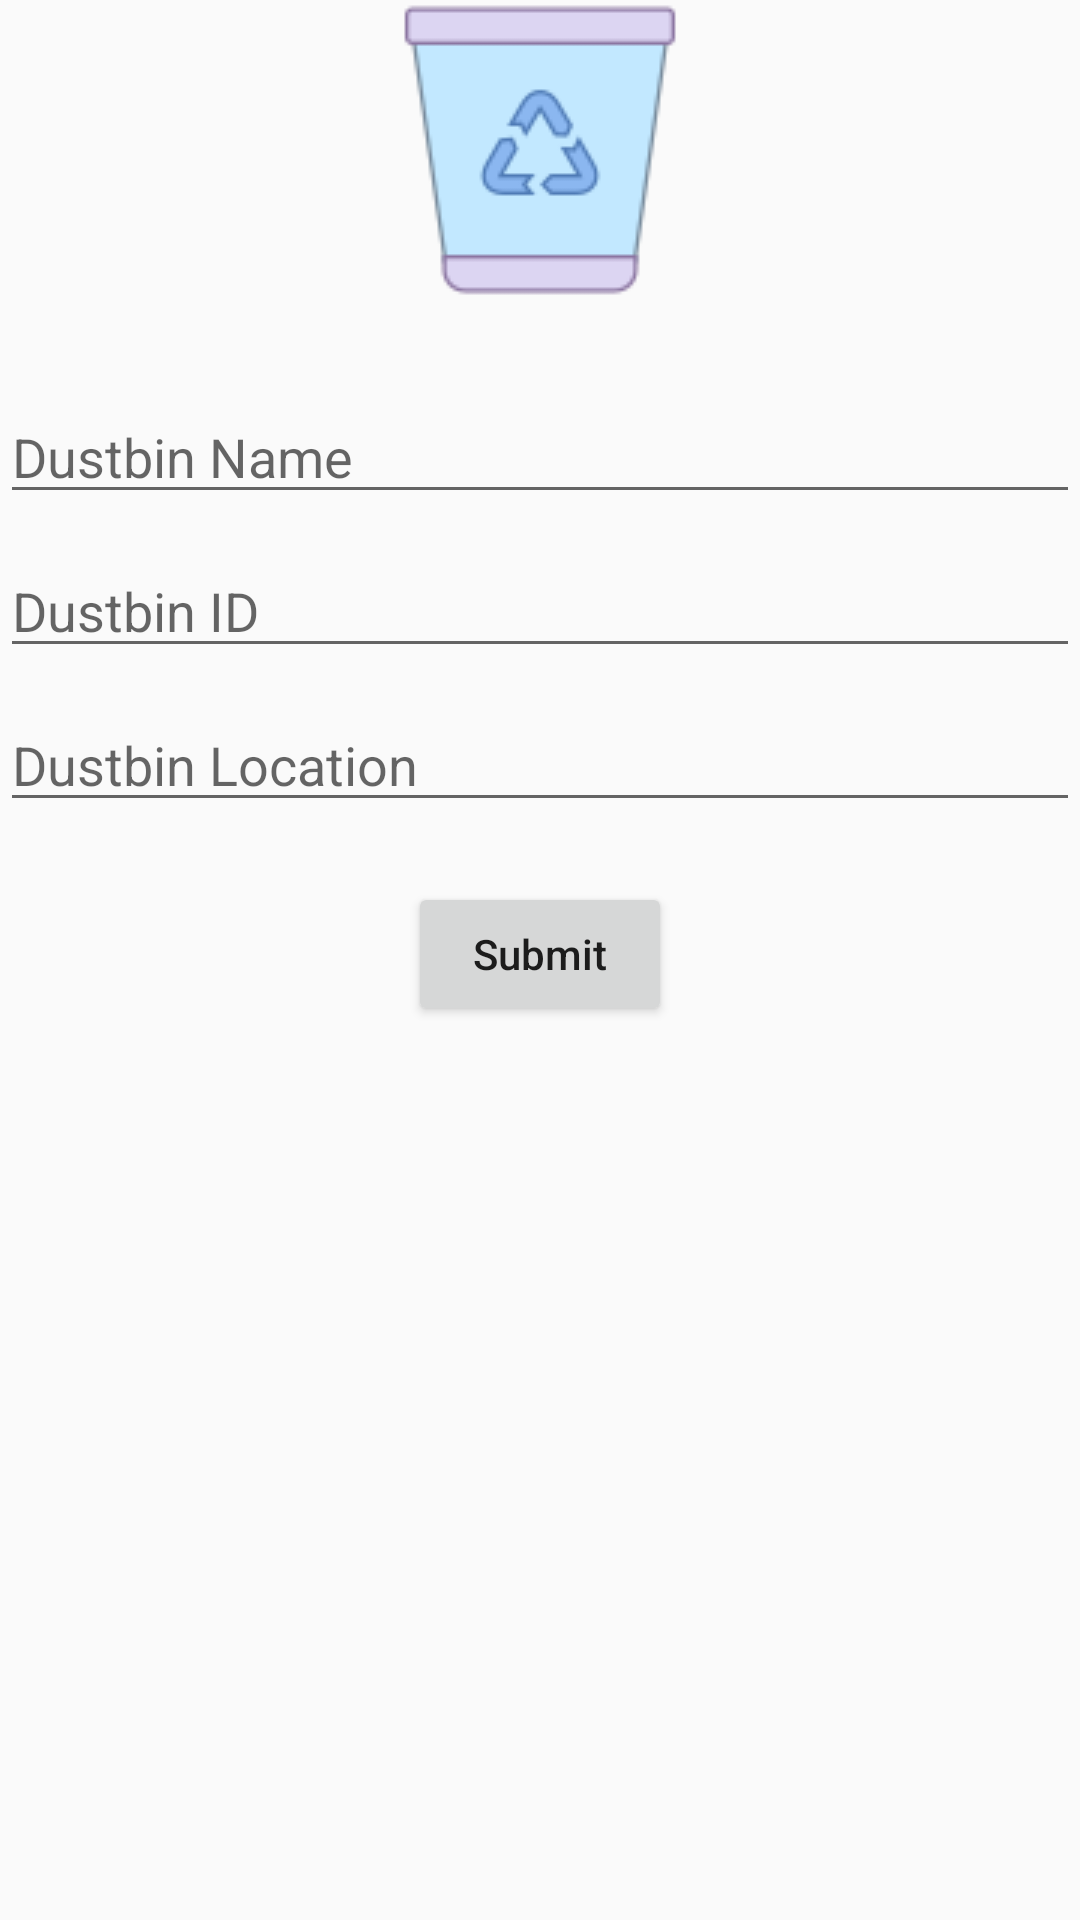

Produce the Android XML layout that renders to this screen, including the resource entries it uses.
<!-- AndroidManifest.xml: application theme Theme.DigiBin -->
<!-- res/layout/activity_creus.xml -->
<?xml version="1.0" encoding="utf-8"?>
<LinearLayout xmlns:android="http://schemas.android.com/apk/res/android"
    xmlns:app="http://schemas.android.com/apk/res-auto"
    xmlns:tools="http://schemas.android.com/tools"
    android:layout_width="match_parent"
    android:layout_height="match_parent"
    android:orientation="vertical"
    tools:context=".creus">

    <ImageView
        android:layout_width="wrap_content"
        android:layout_height="wrap_content"
        android:layout_gravity="center"
        android:background="@drawable/trash"/>

    <EditText
        android:layout_width="match_parent"
        android:layout_height="wrap_content"
        android:layout_marginTop="30dp"
        android:textAllCaps="false"
        android:hint="Dustbin Name"/>

    <EditText
        android:layout_width="match_parent"
        android:layout_height="wrap_content"
        android:layout_marginTop="10dp"
        android:textAllCaps="false"
        android:hint="Dustbin ID"/>

    <EditText
        android:layout_width="match_parent"
        android:layout_height="wrap_content"
        android:textAllCaps="false"
        android:layout_marginTop="10dp"
        android:hint="Dustbin Location"/>


    <Button
        android:layout_width="wrap_content"
        android:layout_height="wrap_content"
        android:layout_marginTop="20sp"
        android:layout_gravity="center"
        android:text="Submit"
        android:textAllCaps="false"/>





</LinearLayout>
<!-- resources referenced by this layout -->
<resources>
  <!-- drawable trash: png bitmap (drawable, 3535 bytes) -->
  <style name="Theme.DigiBin" parent="Theme.AppCompat.DayNight.DarkActionBar">
          
          <item name="colorPrimary">@color/purple_500</item>
          <item name="colorPrimaryVariant">@color/purple_700</item>
          <item name="colorOnPrimary">@color/white</item>
          
          <item name="colorSecondary">@color/teal_200</item>
          <item name="colorSecondaryVariant">@color/teal_700</item>
          <item name="colorOnSecondary">@color/black</item>
          <item name="android:statusBarColor" tools:targetApi="l">?attr/colorPrimaryVariant</item>
          <item name="scrimBackground">@color/mtrl_scrim_color</item>
          <item name="textAppearanceHeadline1">@style/TextAppearance.MaterialComponents.Headline1</item>
          <item name="textAppearanceHeadline2">@style/TextAppearance.MaterialComponents.Headline2</item>
          <item name="textAppearanceHeadline3">@style/TextAppearance.MaterialComponents.Headline3</item>
          <item name="textAppearanceHeadline4">@style/TextAppearance.MaterialComponents.Headline4</item>
          <item name="textAppearanceHeadline5">@style/TextAppearance.MaterialComponents.Headline5</item>
          <item name="textAppearanceHeadline6">@style/TextAppearance.MaterialComponents.Headline6</item>
          <item name="textAppearanceSubtitle1">@style/TextAppearance.MaterialComponents.Subtitle1</item>
          <item name="textAppearanceSubtitle2">@style/TextAppearance.MaterialComponents.Subtitle2</item>
          <item name="textAppearanceBody1">@style/TextAppearance.MaterialComponents.Body1</item>
          <item name="textAppearanceBody2">@style/TextAppearance.MaterialComponents.Body2</item>
          <item name="textAppearanceCaption">@style/TextAppearance.MaterialComponents.Caption</item>
          <item name="textAppearanceButton">@style/TextAppearance.MaterialComponents.Button</item>
          <item name="textAppearanceOverline">@style/TextAppearance.MaterialComponents.Overline</item>
          
      </style>
  <!-- not gathered from this repository: default colours our renderer supplied (Android Studio template values) -->
  <color name="purple_500">#FF6200EE</color>
  <color name="purple_700">#FF3700B3</color>
  <color name="teal_200">#FF03DAC5</color>
  <color name="teal_700">#FF018786</color>
  <color name="black">#FF000000</color>
  <color name="white">#FFFFFFFF</color>
</resources>
